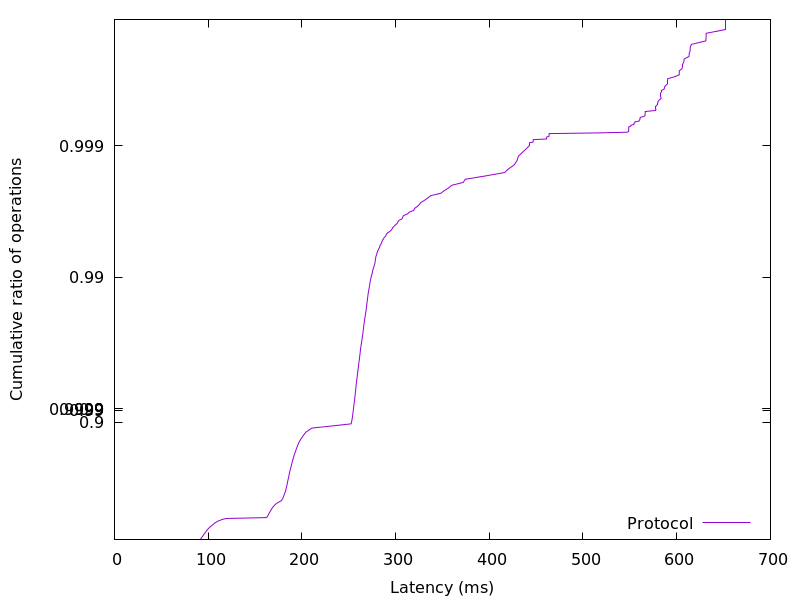

Data behind this chart, as committed beside it:
90.97344, 0.01
91.59, 0.02
92.09, 0.03
92.57, 0.04
93.04, 0.05
93.54, 0.06
94.02, 0.07
94.49, 0.08
94.97, 0.09
95.4, 0.1
95.9, 0.11
96.4, 0.12
96.93, 0.13
97.43, 0.14
97.97, 0.15
98.52, 0.16
99.08, 0.17
99.68, 0.18
100.4, 0.19
101.2, 0.2
101.9, 0.21
102.8, 0.22
103.8, 0.23
104.8, 0.24
105.7, 0.25
106.8, 0.26
108, 0.27
109.4, 0.28
111.1, 0.29
113.3, 0.3
115.8, 0.31
119.9, 0.32
162.2, 0.33
163, 0.34
163.6, 0.35
164.1, 0.36
164.6, 0.37
165.1, 0.38
165.7, 0.39
166.2, 0.4
166.8, 0.41
167.5, 0.42
168.1, 0.43
168.9, 0.44
169.8, 0.45
170.8, 0.46
172, 0.47
173.5, 0.48
175.4, 0.49
177.9, 0.5
178.8, 0.51
179.5, 0.52
180.1, 0.53
180.6, 0.54
181.1, 0.55
181.6, 0.56
182.2, 0.57
182.6, 0.58
183, 0.59
183.3, 0.6
183.7, 0.61
... 298 more rows
